Labelled photos from "mstar", an image-classification folder in Tao-ran-ju/-2026--. The possible labels are: BMP2 serial number 9563, BRDM-2, BTR70 serial number C71, BTR-60.

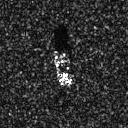
Label: BTR70 serial number C71

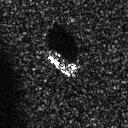
Label: BTR-60

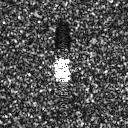
Label: BMP2 serial number 9563

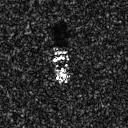
Label: BTR70 serial number C71

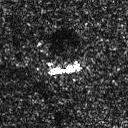
Label: BRDM-2

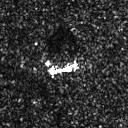
Label: BRDM-2
